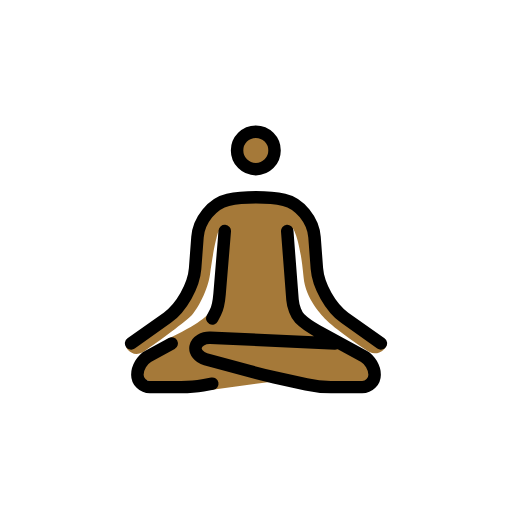
t = 0.00 s
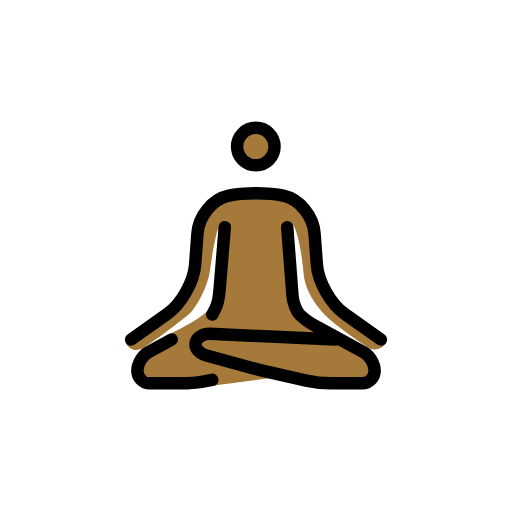
t = 0.79 s
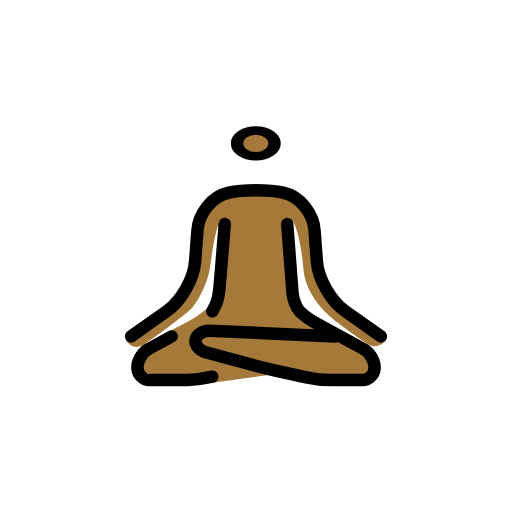
t = 1.43 s
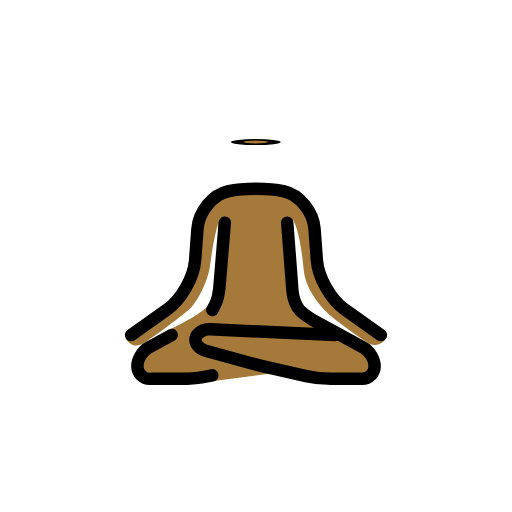
t = 2.10 s
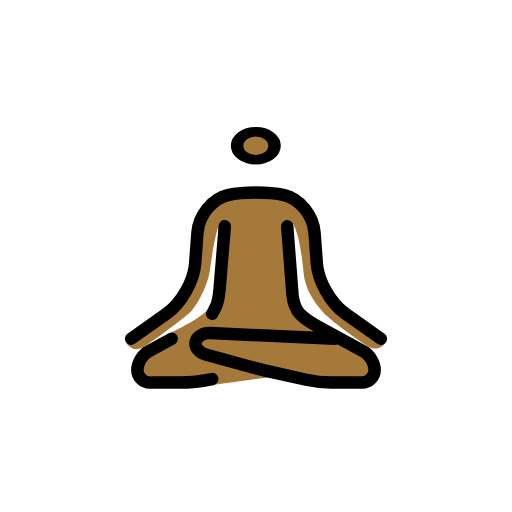
t = 2.85 s
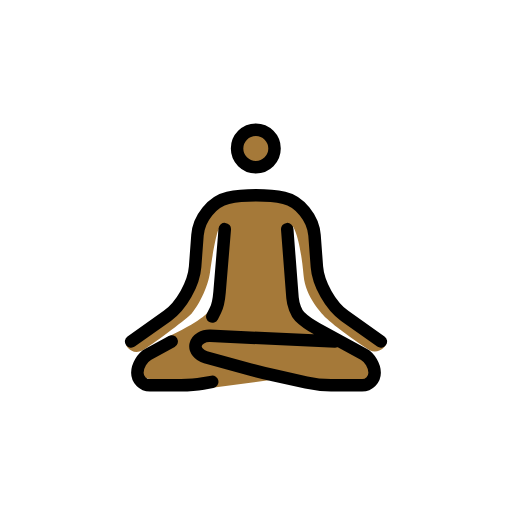
t = 3.41 s

The animated SVG that drew these frames (rendered in a browser with its animation timeline set to each time). Animation: 3 SMIL elements (animateTransform=3); one cycle of 4.20 s, repeats indefinitely.

<?xml version='1.0' encoding='utf-8'?>
<svg xmlns="http://www.w3.org/2000/svg" id="emoji" viewBox="-5 -5 82 82" version="1.1" width="200" height="200" role="img">
  <title>OpenMoji: person in lotus position: medium-dark skin tone</title><g><g id="color" />
  <g id="hair" />
  <g id="skin-shadow" />
  <g id="skin">
    <g transform="translate(35.9688 19.0938)"><g><g transform="translate(-35.9688 -19.0938)"><circle cx="35.9688" cy="19.0938" r="3" fill="#a57939" />
    </g><animateTransform attributeName="transform" type="scale" values="1 1;1 1;1 .12;1 1;1 1" dur="4.2s" repeatCount="indefinite" /></g></g><path fill="#a57939" d="M30,32c0,0,0,10-1,13l-0.543,0.126c0,0-0.666,1.333-6.208,3.958C20.4482,49.9365,17,53.7461,17,55.0801 S28.501,57,28.501,57L29,57.4141L39.4375,56l8.0635,1l4.5,0.4141L53.917,57L55,54.2471l-1.6641-2.1553l-7.8349-4.1777l-3.167-3.834 l-0.417-12.5c0,0,1.1143,1.3262,1.709,7.8789c0.3086,3.3984,2.917,6.1142,3.791,6.9551c1.6377,1.5761,6.3203,4.7509,6.7627,4.9668 C55.792,52.167,57.25,50.4209,56.833,50s-5.5-3.3369-5.5-3.3369l-2.25-2.166l-3.0947-3.3145l-0.3916-5.2246l-0.7637-5.3789L40.5,27 h-4.5312L31,27.1113l-2,1.3848l-1.667,2.833l-2.251,10.166l-2.3789,3.7539l-7.5381,5.3291c0,0,1.0176,1.96,2.96,0.6709 c2.2666-1.5049,6.8555-4.9658,7.542-5.709c1.0019-1.0849,2.6367-4.1396,2.958-6.54C29.334,33.707,30,32,30,32z" />
  </g>
  <g id="line">
    <g transform="translate(35.9688 19.0938)"><g><g transform="translate(-35.9688 -19.0938)"><circle cx="35.9688" cy="19.0938" r="3" fill="none" stroke="#000000" stroke-miterlimit="10" stroke-width="2" />
    </g><animateTransform attributeName="transform" type="scale" values="1 1;1 1;1 .12;1 1;1 1" dur="4.2s" repeatCount="indefinite" /></g></g><path fill="none" stroke="#000000" stroke-linecap="round" stroke-linejoin="round" stroke-miterlimit="10" stroke-width="2" d="M16,50l5.7959-4.1084c2.2432-1.5908,4.2471-5.1357,4.4531-7.8779l0.377-5.0274C26.832,30.2441,29.0254,27.5498,31.5,27 s6.5254-0.5498,9,0s4.668,3.2441,4.874,5.9863l0.377,5.0274c0.206,2.7422,2.2099,6.2871,4.4531,7.8779L56,50" />
    <path fill="none" stroke="#000000" stroke-linecap="round" stroke-linejoin="round" stroke-miterlimit="10" stroke-width="2" d="M29,46c0,0,0.2246-0.4355,0.5-0.9687c0.2754-0.5333,0.5742-1.8653,0.665-2.962L31,32" />
    <path fill="none" stroke="#000000" stroke-linecap="round" stroke-linejoin="round" stroke-miterlimit="10" stroke-width="2" d="M29,56.4541c0,0-0.6748,0.123-1.5,0.2725C26.6748,56.877,25.0996,57,24,57h-5c-1.0996,0-2-0.9004-2-2l0,0 c0-1.0996,0.79-2.4307,1.7559-2.958L22.5,50" />
    <path fill="none" stroke="#000000" stroke-linecap="round" stroke-linejoin="round" stroke-miterlimit="10" stroke-width="2" d="M41,32l0.8467,11.0059C41.9307,44.1025,42.4502,45.4502,43,46s1.79,1.4307,2.7559,1.958l7.4882,4.084 C54.21,52.5693,55,53.9004,55,55l0,0c0,1.0996-0.9004,2-2,2h-5c-1.0996,0-2.8789-0.1953-3.9521-0.4336l-5.0958-1.1328 c-1.0732-0.2383-2.8203-0.6699-3.8818-0.96l-7.1406-1.9472c-1.0615-0.2901-1.7803-1.2012-1.5967-2.0264 c0.1836-0.8252,1.2324-1.459,2.3311-1.4092L48.666,50" />
  </g>
<animateTransform attributeName="transform" type="translate" values="0 0;0 -1.5;0 0" dur="3.8s" repeatCount="indefinite" /></g></svg>
